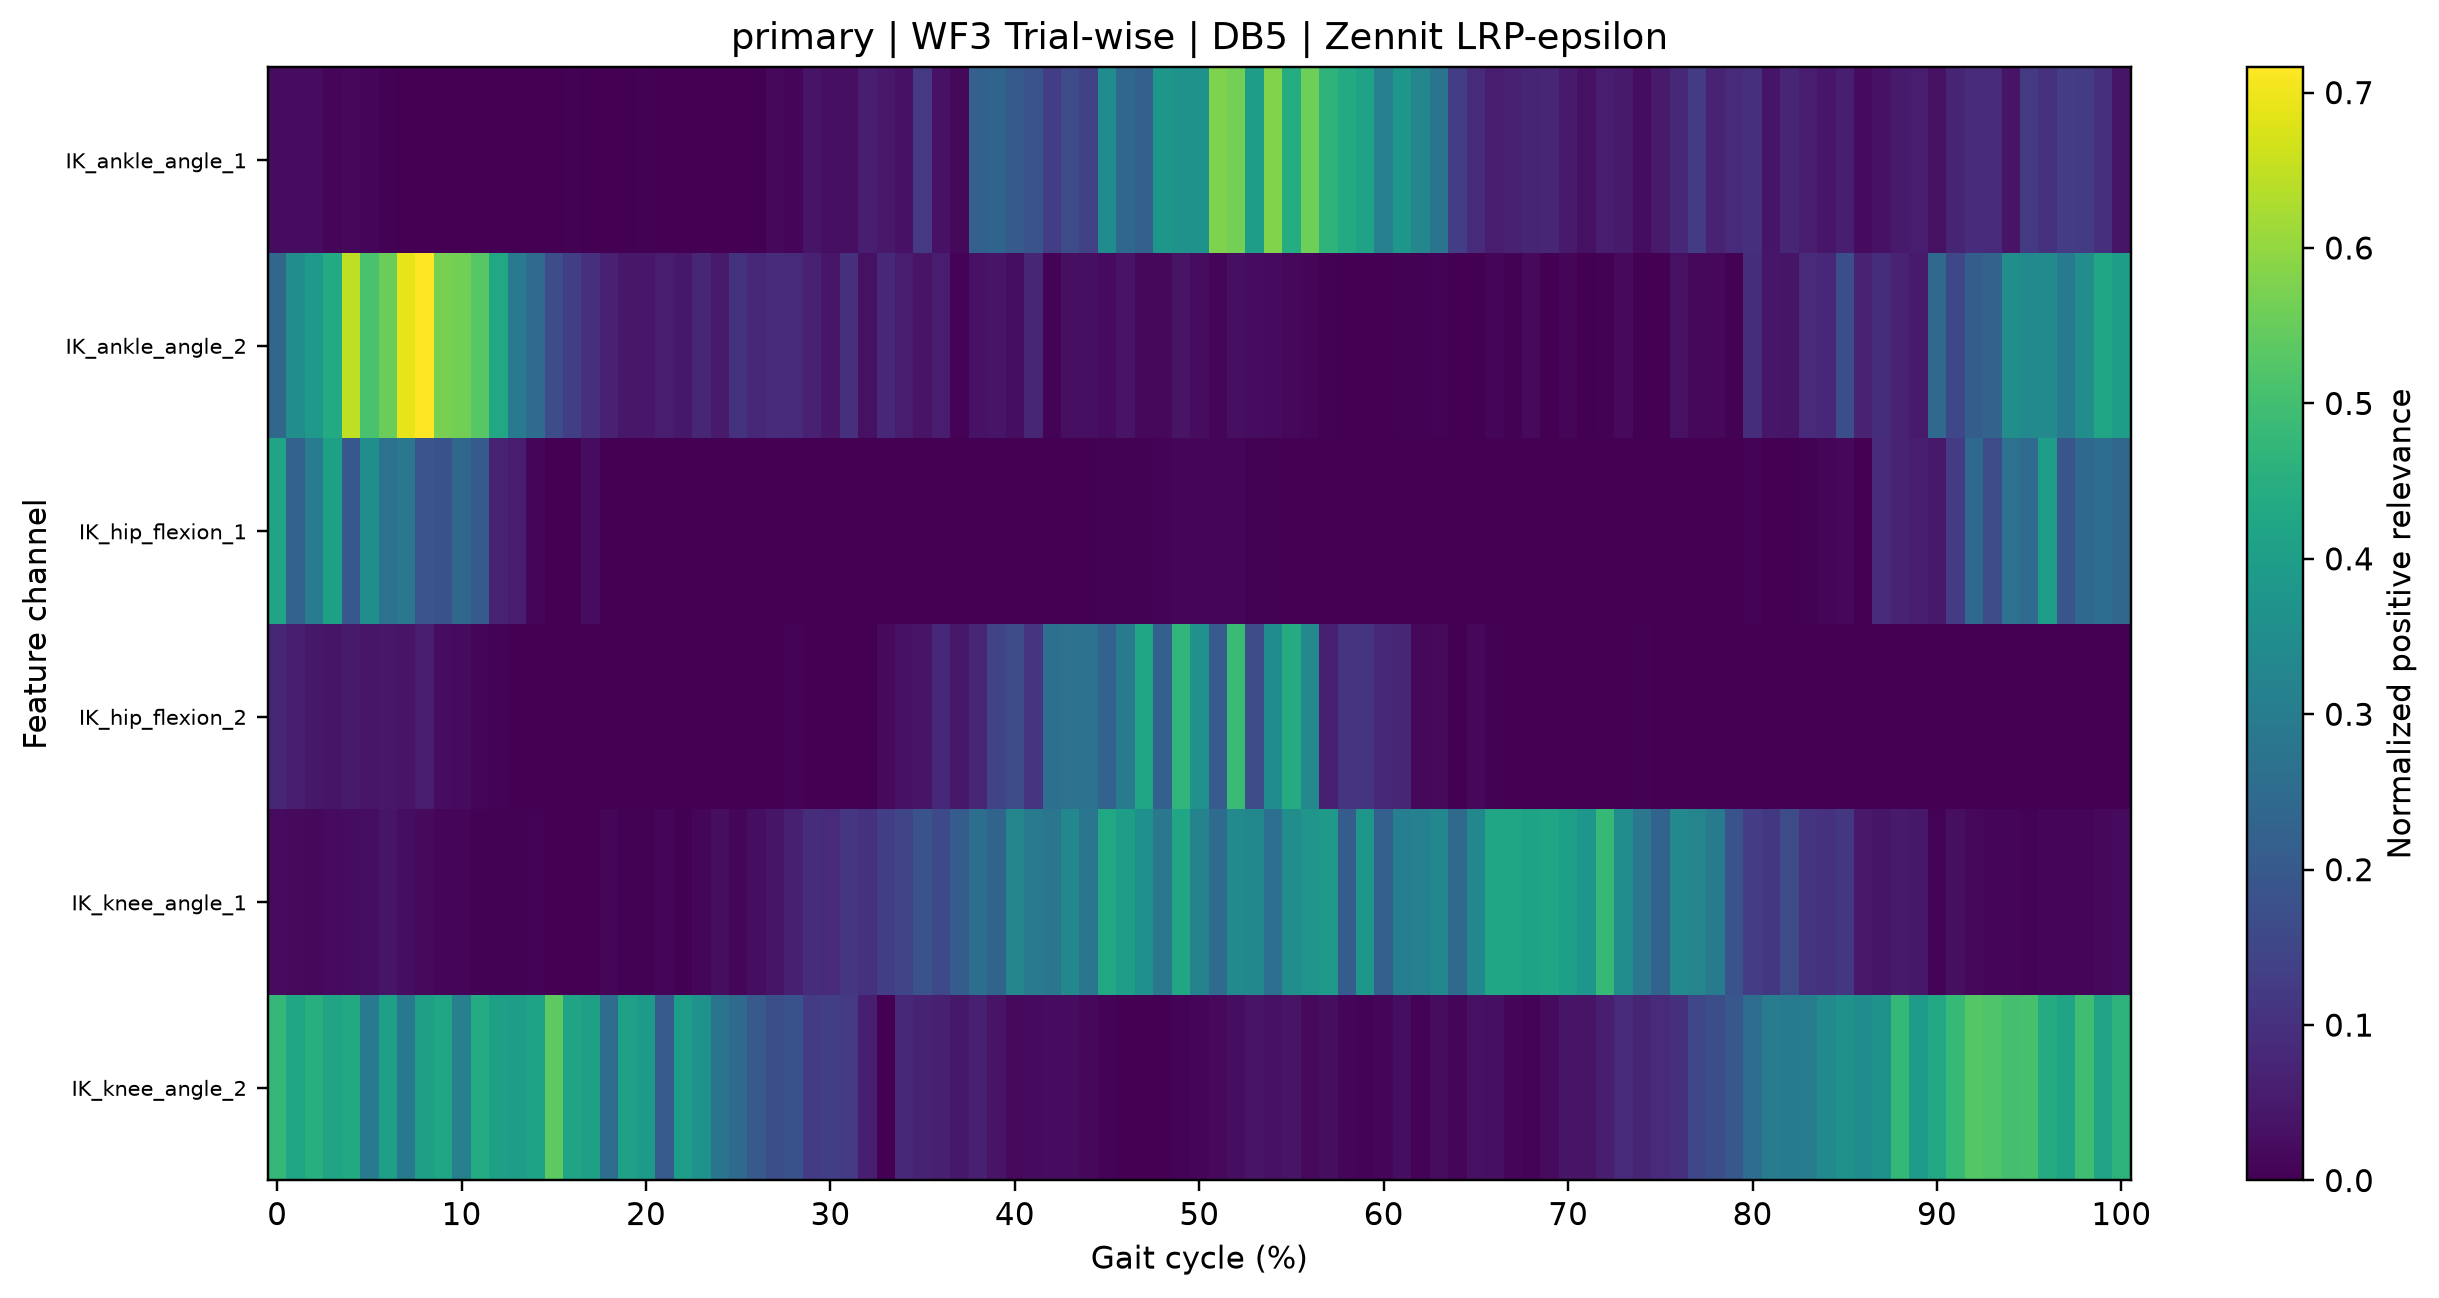

The file beside this chart, header and first rows:
gait_cycle_percent, IK_ankle_angle_1, IK_ankle_angle_2, IK_hip_flexion_1, IK_hip_flexion_2, IK_knee_angle_1, IK_knee_angle_2
0.0, 0.02259, 0.2375, 0.419, 0.07641, 0.02035, 0.4772
1.0, 0.02486, 0.3546, 0.2263, 0.06122, 0.01885, 0.4239
2.0, 0.02313, 0.3878, 0.3044, 0.04589, 0.01609, 0.4495
3.0, 0.01121, 0.4388, 0.4072, 0.04167, 0.02121, 0.4184
4.0, 0.01518, 0.6482, 0.1971, 0.05105, 0.0247, 0.4337
5.0, 0.008463, 0.511, 0.357, 0.0422, 0.02729, 0.294
6.0, 0.004818, 0.5561, 0.2699, 0.04676, 0.04093, 0.4029
7.0, 0.0001613, 0.6897, 0.2827, 0.03744, 0.02794, 0.2891
8.0, 3.7266946e-05, 0.7162, 0.1894, 0.05473, 0.01687, 0.407
9.0, 0.0004897, 0.5699, 0.1791, 0.02499, 0.01104, 0.4209
10.0, 0.0, 0.5638, 0.2424, 0.01997, 0.01279, 0.3112
11.0, 0.0, 0.5314, 0.2041, 0.01381, 0.005023, 0.4403
12.0, 0.001329, 0.4259, 0.07032, 0.00676, 0.004852, 0.4058
13.0, 0.0, 0.294, 0.05831, 0.002057, 0.003262, 0.4027
14.0, 1.2411677e-05, 0.2508, 0.01297, 1.0091835e-05, 0.008356, 0.4147
15.0, 0.0001994, 0.1696, 0.0002112, 0.0007586, 0.001728, 0.5382
16.0, 0.004128, 0.1338, 6.814879e-05, 0.0, 4.8212073e-06, 0.4169
17.0, 7.8185585e-06, 0.09714, 0.02329, 0.0, 0.0001125, 0.4068
18.0, 0.0, 0.06436, 0.0005145, 0.0, 0.009438, 0.2567
19.0, 3.6550684e-06, 0.04703, 0.0006545, 0.0, 0.003306, 0.4093
20.0, 0.003619, 0.0449, 0.0, 0.0, 0.002946, 0.3913
21.0, 0.002453, 0.05429, 0.0, 0.0, 0.008719, 0.2082
22.0, 0.0, 0.04728, 0.0, 0.0, 0.001781, 0.401
23.0, 0.0001874, 0.07731, 0.0, 0.0, 0.01257, 0.3668
24.0, 0.0, 0.05186, 0.0, 0.0, 0.0269, 0.2758
25.0, 0.0, 0.1041, 0.001081, 0.0, 0.008526, 0.2469
26.0, 1.557915e-05, 0.08384, 0.001124, 0.0, 0.02675, 0.2014
27.0, 0.01548, 0.09027, 0.0, 0.0, 0.04079, 0.1719
28.0, 0.01221, 0.0885, 0.0, 0.007744, 0.06406, 0.1799
29.0, 0.04031, 0.06573, 2.9574716e-05, 0.0, 0.09285, 0.1267
30.0, 0.03062, 0.04255, 0.0, 0.001675, 0.08834, 0.1331
31.0, 0.02993, 0.09719, 0.0, 0.0005118, 0.1122, 0.1185
32.0, 0.05929, 0.03145, 0.000572, 0.001746, 0.101, 0.0608
33.0, 0.05001, 0.08037, 0.0, 0.01742, 0.1288, 3.33513e-05
34.0, 0.03516, 0.05514, 0.0, 0.0358, 0.1496, 0.08379
35.0, 0.1192, 0.03906, 0.0, 0.03917, 0.1833, 0.07055
36.0, 0.03403, 0.05599, 0.0003547, 0.07877, 0.1581, 0.06363
37.0, 0.0162, 0.005745, 0.0, 0.04549, 0.2086, 0.04754
38.0, 0.2199, 0.03408, 0.0, 0.07807, 0.2598, 0.06314
39.0, 0.2309, 0.04135, 0.0002051, 0.1465, 0.2319, 0.03886
40.0, 0.2038, 0.02589, 8.900617e-05, 0.166, 0.3253, 0.01856
41.0, 0.1852, 0.07817, 0.0004027, 0.1111, 0.2926, 0.02109
42.0, 0.1313, 0.007954, 0.000849, 0.2613, 0.2801, 0.02507
43.0, 0.164, 0.02822, 0.0002513, 0.2692, 0.3341, 0.02499
44.0, 0.1398, 0.02904, 0.002359, 0.2672, 0.2818, 0.0141
45.0, 0.3489, 0.02018, 0.004413, 0.2255, 0.4254, 0.007695
46.0, 0.2401, 0.03654, 0.00416, 0.2928, 0.3998, 0.001636
47.0, 0.2203, 0.01582, 0.003682, 0.4227, 0.3581, 0.001065
48.0, 0.3804, 0.01417, 0.0063, 0.2199, 0.2848, 0.002473
49.0, 0.3692, 0.03637, 0.008639, 0.4713, 0.4229, 0.006071
50.0, 0.3646, 0.0226, 0.009803, 0.3621, 0.3201, 0.01234
51.0, 0.5771, 0.008419, 0.01077, 0.2045, 0.2507, 0.01929
52.0, 0.5652, 0.02828, 0.008526, 0.4894, 0.3426, 0.02581
53.0, 0.4024, 0.02475, 0.004059, 0.1699, 0.3355, 0.03655
54.0, 0.5792, 0.02178, 0.0028, 0.3478, 0.2628, 0.03274
55.0, 0.4441, 0.01679, 0.0007461, 0.441, 0.3529, 0.03761
56.0, 0.557, 0.008671, 0.0005678, 0.3374, 0.3746, 0.01931
57.0, 0.4663, 0.003887, 4.9915063e-05, 0.0628, 0.3855, 0.02531
58.0, 0.4381, 0.001741, 0.0, 0.1074, 0.2073, 0.01392
59.0, 0.4139, 0.001016, 5.9643397e-05, 0.1093, 0.3794, 0.007557
... 41 more rows
